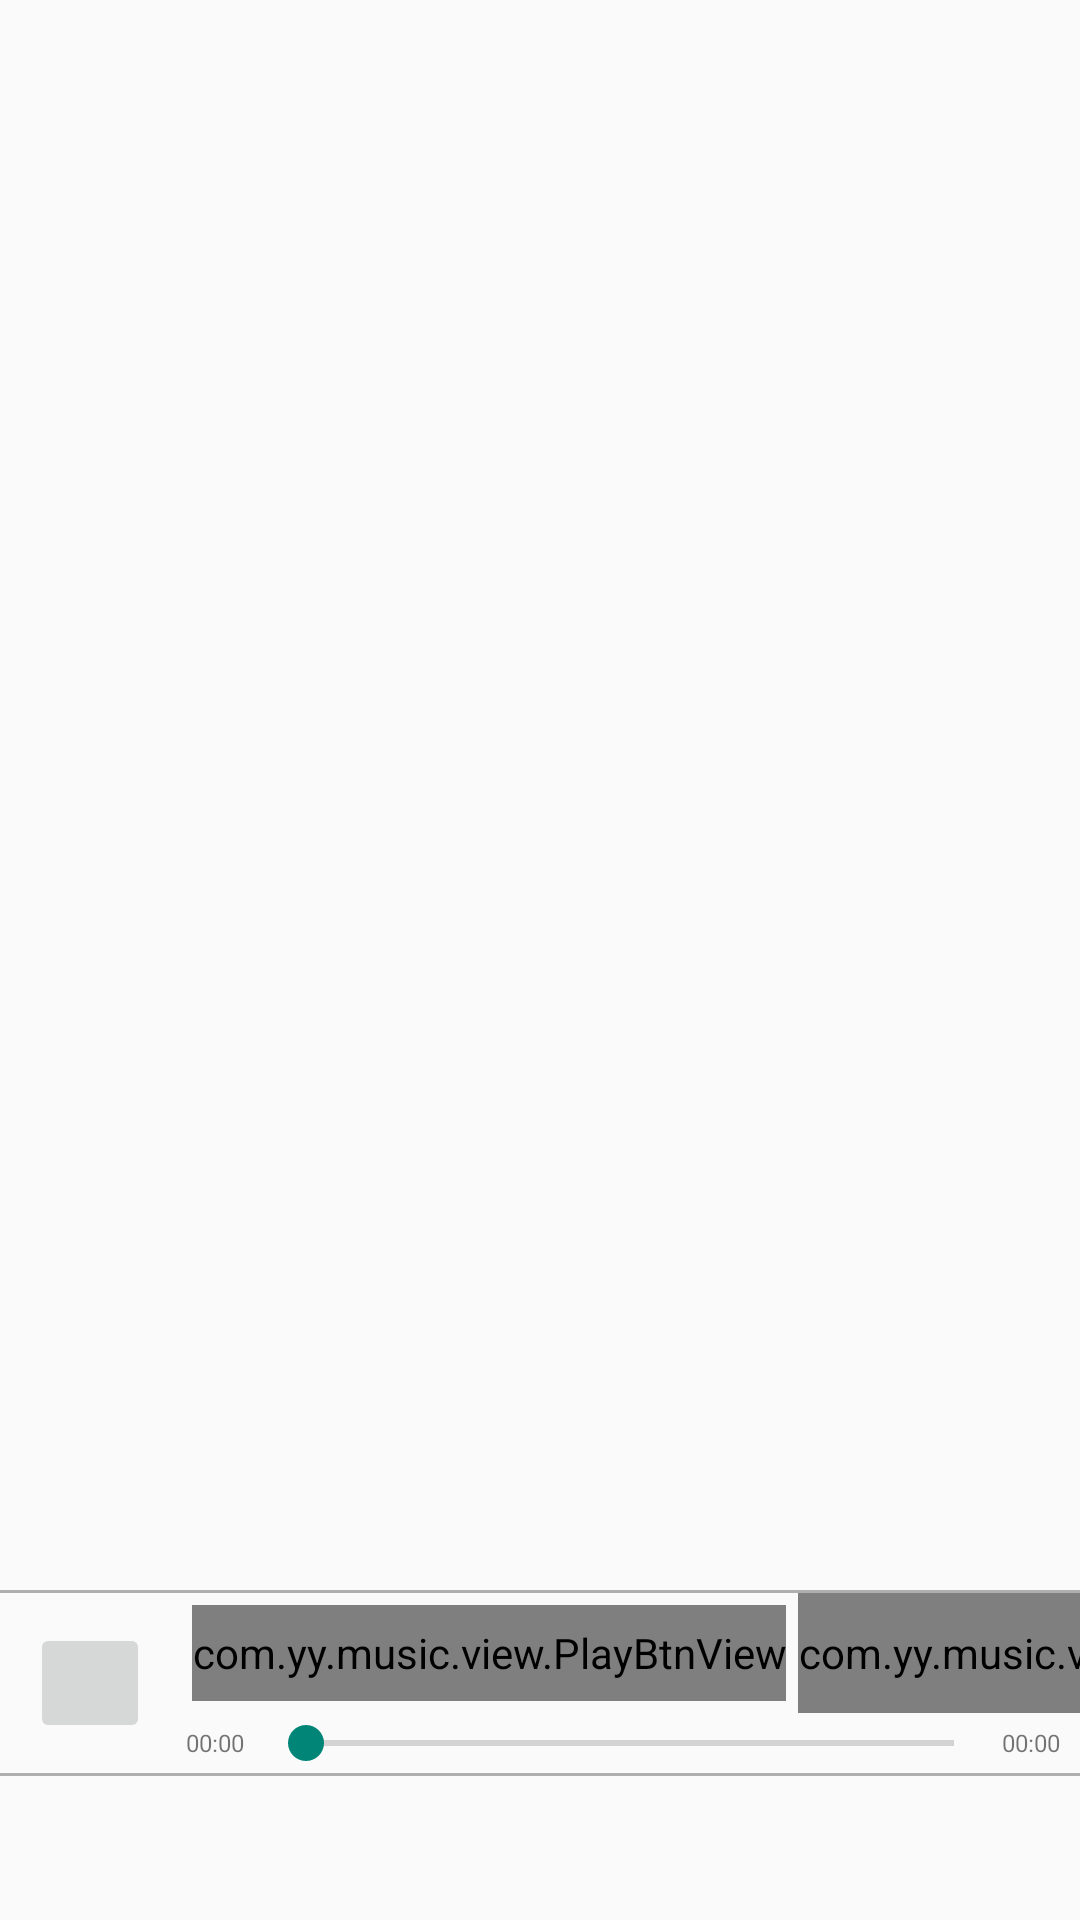

Produce the Android XML layout that renders to this screen, including the resource entries it uses.
<!-- AndroidManifest.xml: activity theme Theme.AppCompat.Light -->
<!-- res/layout/activity_main.xml -->
<?xml version="1.0" encoding="utf-8"?>
<LinearLayout
    xmlns:android="http://schemas.android.com/apk/res/android"
    android:layout_width="match_parent"
    android:layout_height="match_parent"
    android:orientation="vertical">
    <androidx.viewpager.widget.ViewPager
        android:id="@+id/view_pager"
        android:layout_width="match_parent"
        android:layout_height="0dp"
        android:layout_weight="1"/>
    <LinearLayout
        android:layout_width="match_parent"
        android:layout_height="1dp"
        android:background="@color/colorHiu"
        android:orientation="horizontal" />

    <LinearLayout
        android:layout_width="match_parent"
        android:layout_height="wrap_content"
        android:orientation="horizontal">

        <ImageButton
            android:id="@+id/imageButton"
            android:layout_width="40dp"
            android:layout_height="40dp"
            android:layout_margin="10dp"
            android:onClick="onClick"
            android:src="@drawable/ic_launcher_background" />

        <LinearLayout
            android:layout_width="match_parent"
            android:layout_height="match_parent"
            android:orientation="vertical">

            <LinearLayout
                android:id="@+id/ll"
                android:layout_width="match_parent"
                android:layout_height="0dp"
                android:layout_weight="2"
                android:gravity="center_vertical"
                android:orientation="horizontal">

                <TextView
                    android:id="@+id/musicName"
                    android:layout_width="0dp"
                    android:layout_height="wrap_content"
                    android:layout_weight="1"
                    android:lines="1"
                    android:text="暂无" />

                <Button
                    android:id="@+id/pause"
                    android:layout_width="0dp"
                    android:layout_height="wrap_content"
                    android:layout_gravity="center_vertical"
                    android:layout_weight="1"
                    android:onClick="onClick_"
                    android:text="@string/last"
                    android:visibility="gone" />

                
                <com.yy.music.view.PlayBtnView
                    android:id="@+id/start_view"
                    android:layout_width="wrap_content"
                    android:layout_height="match_parent"
                    android:layout_margin="4dp"
                    android:onClick="onClick" />

                <com.yy.music.view.NextBtnView
                    android:id="@+id/next_view"
                    android:layout_width="wrap_content"
                    android:layout_height="match_parent"
                    android:layout_marginRight="10dp"
                    android:onClick="onClick" />

                

            </LinearLayout>

            <LinearLayout
                android:layout_width="match_parent"
                android:layout_height="0dp"
                android:layout_marginStart="2dp"
                android:layout_marginEnd="2dp"
                android:layout_weight="1"
                android:gravity="center_vertical"
                android:orientation="horizontal">

                <TextView
                    android:id="@+id/start_tv"
                    android:layout_width="24dp"
                    android:layout_height="wrap_content"
                    android:text="00:00"
                    android:textSize="8sp" />

                <SeekBar
                    android:id="@+id/music_seek"
                    android:layout_width="wrap_content"
                    android:layout_height="wrap_content"
                    android:layout_weight="1" />

                <TextView
                    android:id="@+id/end_tv"
                    android:layout_width="24dp"
                    android:layout_height="wrap_content"
                    android:text="00:00"
                    android:textSize="8sp" />
            </LinearLayout>

        </LinearLayout>

    </LinearLayout>

    <LinearLayout
        android:layout_width="match_parent"
        android:layout_height="1dp"
        android:background="@color/colorHiu"
        android:orientation="horizontal" />
    <com.google.android.material.tabs.TabLayout
        android:id="@+id/tab_layout"
        android:layout_width="match_parent"
        android:layout_height="wrap_content"/>
</LinearLayout>
<!-- resources referenced by this layout -->
<resources>
  <color name="colorHiu">#AFAFAF</color>
  <!-- mipmap stop: png bitmap (mipmap-xhdpi, 11133 bytes) -->
  <!-- mipmap xiayiqu: png bitmap (mipmap-xhdpi, 4665 bytes) -->
  <string name="last">上一曲</string>
</resources>
